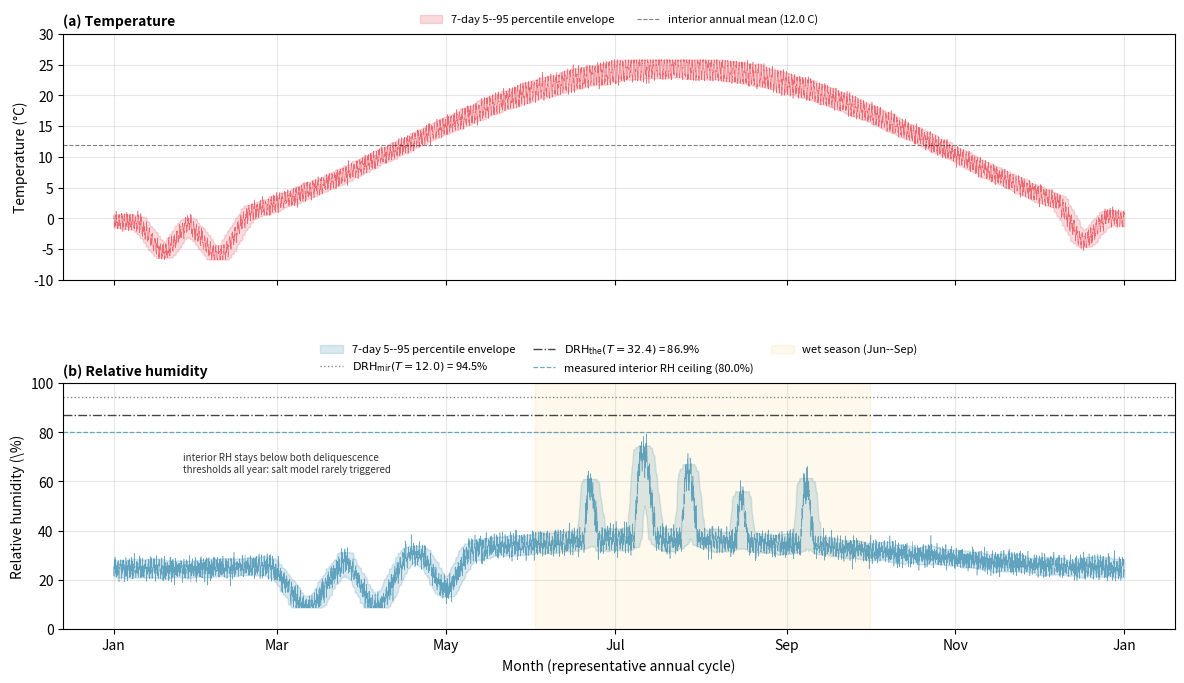

Here is the Python script that generated this plot: (Note: this script raises an exception after producing the figure.)
"""Generate the cave-microclimate figure (Fig. 2, fig:timeseries).

Reconstructs the Mogao CAVE-INTERIOR microclimate envelope as a
synthetic 1-year hourly time series, calibrated to the measured
Cave 71 interior statistics reported by Gong et al. 2025 (npj
Heritage Science 13:173, doi 10.1038/s40494-025-01740-9), from
Dunhuang Academy monitoring over 2019-2021.

The cave interior is strongly thermally and hygrically damped
relative to the outdoor Dunhuang climate: the surrounding rock's
low thermal conductivity suppresses daily swings and seasonal
extremes, and the arid setting keeps interior RH well below the
outdoor monsoon peaks. This is the environment the digital twin
sees at the statue's in-situ setting.

Measured envelope (Gong et al. 2025, Cave 71 interior | outdoor):
  - Temperature: mean 12.0 C | 11.7 C
      interior range -6.7 to +25.8 C  (outdoor -19.1 to +39.0 C)
      daily range ~2.8 C natural, up to ~4.2 C with visitors
  - Relative humidity: mean 30.8% | 29.1%
      interior range 8.7 to 80.0%  (outdoor 0.5 to 99.3%)

Annotates the RH panel with mirabilite and thenardite deliquescence
thresholds (Methods, Model 5):
  DRH_mir(T) = 98.5 - 0.33 * T   (valid 0-32 C)
  DRH_the(T) = 82.0 + 0.15 * T   (valid 10-40 C)
Note the interior RH ceiling (~80%) sits BELOW both thresholds
(86.9% / 94.6%): under normal cave conditions the salt model is
rarely triggered, and salt crystallisation is an extreme-/rain-event
risk rather than a routine one -- the honest reading of the data.

Output: figures/cave_microclimate.png (referenced as fig:timeseries).
"""
import numpy as np
import matplotlib.pyplot as plt
from matplotlib.dates import DateFormatter
from datetime import datetime, timedelta

np.random.seed(42)

# 1-year hourly time series, starting 1 January
N_HOURS = 365 * 24
start = datetime(2025, 1, 1, 0, 0, 0)
times = np.array([start + timedelta(hours=h) for h in range(N_HOURS)])
days_from_start = np.arange(N_HOURS) / 24.0

# --- Temperature: DAMPED interior annual sinusoid + small daily swing ---
# Cave 71 interior (Gong et al. 2025): mean 12.0 C, range -6.7 to +25.8 C.
# The rock mass damps the annual cycle; interior amplitude ~13 C peak-to-mean
# (vs ~27 C outdoors) and daily swings are small (~2.8 C natural).
doy = days_from_start
annual_T = 12.8 * np.sin(2 * np.pi * (doy - 110) / 365.0) + 12.4
# Daily cycle: small, slightly larger in the warm season (~1.4 C amplitude
# => ~2.8 C daily range natural; visitor influence pushes this higher).
hod = (np.arange(N_HOURS) % 24).astype(float)
daily_T_amp = 1.0 + 0.6 * np.sin(2 * np.pi * (doy - 110) / 365.0).clip(min=0)
daily_T = daily_T_amp * np.sin(2 * np.pi * (hod - 14) / 24.0)  # peak mid-afternoon
# Small measurement noise; interior has no sharp synoptic fronts (rock-damped),
# only a gentle thermal-lag ripple.
T_noise = np.random.normal(0, 0.35, N_HOURS)
lag_ripple = 0.6 * np.sin(2 * np.pi * (doy - 60) / 182.5)
# A few attenuated winter cold spells so the interior reaches its measured
# annual minimum (-6.7 C, Gong et al. 2025); interior lags/damps the outdoor
# cold fronts rather than tracking them sharply.
cold_snaps = [(18, 4, -4.5), (38, 5, -6.0), (350, 4, -5.0)]  # (day, width_days, depth)
cold = np.zeros(N_HOURS)
for c, w, depth in cold_snaps:
    ch, wh = int(c * 24), int(w * 24)
    idx = np.arange(max(0, ch - wh * 2), min(N_HOURS, ch + wh * 2))
    cold[idx] += depth * np.exp(-((idx - ch) ** 2) / (2 * wh ** 2))
T = annual_T + daily_T + T_noise + lag_ripple + cold
T = np.clip(T, -6.7, 25.8)  # measured interior extremes (Gong et al. 2025)

# --- RH: DAMPED interior, mean ~30.8%, capped ~80% (Gong et al. 2025) ---
# Interior RH is buffered by the rock mass; it does NOT track the outdoor
# monsoon peaks (>90%). Baseline sits in the high-20s to high-30s, with a
# modest damped rise during the Jun-Sep wet season and rare, attenuated
# excursions toward the measured 80% ceiling during heavy-rain ingress.
baseline_RH = 30 + 6 * np.cos(2 * np.pi * (doy - 200) / 365.0)  # wetter mid-summer, drier winter
daily_RH = -daily_T * 1.5  # weak inverse-T daily cycle
RH = baseline_RH + daily_RH + np.random.normal(0, 1.8, N_HOURS)
# Wet-season (Jun-Sep) rain-ingress events: damped and attenuated indoors,
# a few reaching toward (not exceeding) the measured 80% ceiling.
wet_events = [
    (170, 5, 22),
    (188, 8, 34),   # a larger event approaching the ceiling
    (205, 6, 28),
    (225, 4, 18),
    (248, 5, 24),
]
for centre_day, dur_days, peak_height in wet_events:
    start_h = int(centre_day * 24)
    end_h = int((centre_day + dur_days) * 24)
    n = end_h - start_h
    profile = np.zeros(n)
    rise_n = int(n * 0.25)
    decay_n = int(n * 0.45)   # slow decay: interior takes ~days to dry back
    sustain_n = n - rise_n - decay_n
    profile[:rise_n] = np.linspace(0, 1, rise_n)
    profile[rise_n:rise_n + sustain_n] = 1.0
    profile[rise_n + sustain_n:] = np.linspace(1, 0, decay_n)
    RH[start_h:end_h] += peak_height * profile + np.random.normal(0, 2, n)
# Spring dust-season dry spells: interior RH dips toward its measured annual
# minimum (8.7%, Gong et al. 2025) during the driest, windiest part of the year.
dry_spells = [(70, 6, -18), (95, 5, -20), (120, 4, -16)]  # (day, width_days, depth)
for c, w, depth in dry_spells:
    ch, wh = int(c * 24), int(w * 24)
    idx = np.arange(max(0, ch - wh * 2), min(N_HOURS, ch + wh * 2))
    RH[idx] += depth * np.exp(-((idx - ch) ** 2) / (2 * wh ** 2))
# Small visitor-driven moisture pulses during opening hours (8am-5pm)
visitor_pulse = (1.2 * ((hod >= 8) & (hod <= 17)).astype(float)) * (np.sin(2 * np.pi * doy / 365.0) > -0.3).astype(float)
RH += visitor_pulse
RH = np.clip(RH, 8.7, 80.0)  # measured interior extremes (Gong et al. 2025)

# --- Plot ---
fig, axes = plt.subplots(2, 1, figsize=(13, 7.0), sharex=True)

ax = axes[0]
ax.plot(times, T, color="#E63946", lw=0.4, alpha=0.7)
# Seasonal envelope (5- and 95-percentile rolling over 7 days)
T_lo = np.array([np.percentile(T[max(0, i-3*24):i+3*24], 5)  for i in range(N_HOURS)])
T_hi = np.array([np.percentile(T[max(0, i-3*24):i+3*24], 95) for i in range(N_HOURS)])
ax.fill_between(times, T_lo, T_hi, color="#E63946", alpha=0.18, label="7-day 5--95 percentile envelope")
ax.axhline(12.0, color="black", lw=0.8, ls="--", alpha=0.5, label="interior annual mean (12.0 C)")
ax.set_ylabel("Temperature (\xb0C)")
ax.set_title("(a) Temperature", loc="left", fontsize=10, fontweight="bold")
ax.legend(loc="lower center", bbox_to_anchor=(0.5, 1.02), ncol=2, fontsize=8,
          frameon=False, borderaxespad=0, columnspacing=2.0)
ax.grid(True, alpha=0.3)
ax.set_ylim(-10, 30)

ax = axes[1]
ax.plot(times, RH, color="#2E86AB", lw=0.4, alpha=0.7)
RH_lo = np.array([np.percentile(RH[max(0, i-3*24):i+3*24], 5)  for i in range(N_HOURS)])
RH_hi = np.array([np.percentile(RH[max(0, i-3*24):i+3*24], 95) for i in range(N_HOURS)])
ax.fill_between(times, RH_lo, RH_hi, color="#2E86AB", alpha=0.18, label="7-day 5--95 percentile envelope")
# Mirabilite DRH at interior annual mean T = 12.0 -> 98.5 - 0.33*12.0 = 94.5
# Thenardite DRH at the peritectic (32.4 C) -> 82.0 + 0.15*32.4 = 86.9
drh_mir_at_mean = 98.5 - 0.33 * 12.0
drh_the_at_peritectic = 82.0 + 0.15 * 32.4
ax.axhline(drh_mir_at_mean, color="#888", lw=1.0, ls=":", label=f"$\\mathrm{{DRH}}_{{\\mathrm{{mir}}}}(T=12.0)$ = {drh_mir_at_mean:.1f}%")
ax.axhline(drh_the_at_peritectic, color="#444", lw=1.0, ls="-.", label=f"$\\mathrm{{DRH}}_{{\\mathrm{{the}}}}(T=32.4)$ = {drh_the_at_peritectic:.1f}%")
# Mark the measured interior RH ceiling (Gong et al. 2025) and make the gap explicit
ax.axhline(80.0, color="#2E86AB", lw=0.9, ls="--", alpha=0.7, label="measured interior RH ceiling (80.0%)")
ax.annotate("interior RH stays below both deliquescence\nthresholds all year: salt model rarely triggered",
            xy=(start + timedelta(days=25), 63), fontsize=7.0, color="#333333",
            ha="left", va="bottom")
# Annotate the wet season
ax.axvspan(start + timedelta(days=152), start + timedelta(days=273),
           color="orange", alpha=0.07, label="wet season (Jun--Sep)")
ax.set_ylabel("Relative humidity (\\%)")
ax.set_title("(b) Relative humidity", loc="left", fontsize=10, fontweight="bold")
ax.set_xlabel("Month (representative annual cycle)")
ax.legend(loc="lower center", bbox_to_anchor=(0.5, 1.02), ncol=3, fontsize=8,
          frameon=False, borderaxespad=0, columnspacing=1.6)
ax.grid(True, alpha=0.3)
ax.set_ylim(0, 100)
ax.xaxis.set_major_formatter(DateFormatter("%b"))  # representative annual cycle; year omitted (synthetic)

plt.subplots_adjust(top=0.93, bottom=0.08, right=0.98, hspace=0.42)

out = "experiments/cave_microclimate.png"
plt.savefig(out, dpi=150, bbox_inches="tight")
print(f"Saved: {out}")
print(f"T range:  {T.min():.1f} to {T.max():.1f} C (mean {T.mean():.1f})")
print(f"RH range: {RH.min():.1f} to {RH.max():.1f} % (mean {RH.mean():.1f})")
print(f"RH > 60: {(RH > 60).sum()} hours ({100 * (RH > 60).mean():.1f}%)")
print(f"RH > 80: {(RH > 80).sum()} hours ({100 * (RH > 80).mean():.1f}%)")
print(f"RH > 90: {(RH > 90).sum()} hours ({100 * (RH > 90).mean():.1f}%)")
